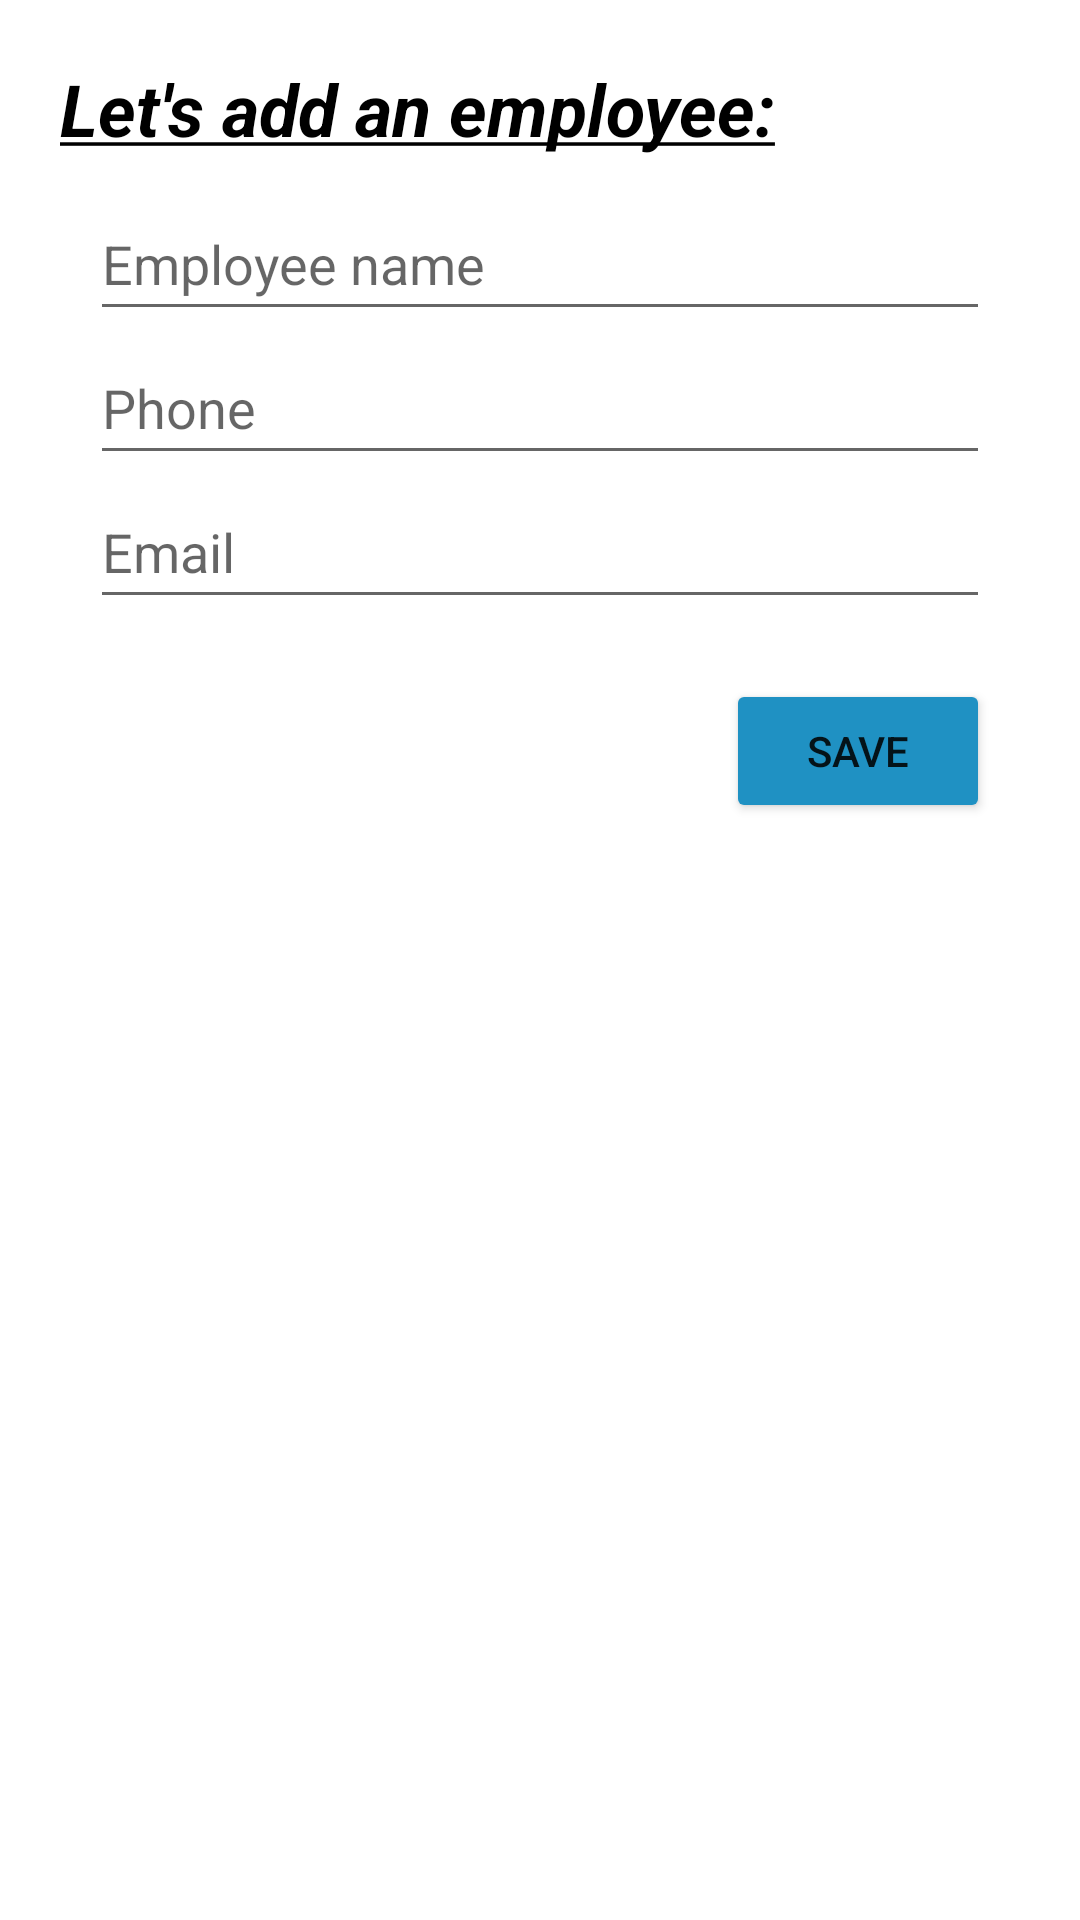

Write the Android layout XML for this screen, with the resource values it uses.
<!-- AndroidManifest.xml: application theme Theme.MedaiLast -->
<!-- res/layout/activity_form_employee.xml -->
<?xml version="1.0" encoding="utf-8"?>
<ScrollView xmlns:android="http://schemas.android.com/apk/res/android"
    xmlns:app="http://schemas.android.com/apk/res-auto"
    xmlns:tools="http://schemas.android.com/tools"
    android:id="@+id/ScrollView01"
    android:layout_width="match_parent"
    android:layout_height="match_parent"
    android:fillViewport="true"
    android:scrollbars="none">

    <RelativeLayout
        android:layout_width="match_parent"
        android:layout_height="wrap_content"
        tools:context=".FormEmployee">

        <TextView
            android:id="@+id/title_page_employee"
            android:layout_width="wrap_content"
            android:layout_height="wrap_content"
            android:layout_marginStart="20dp"
            android:layout_marginTop="20sp"
            android:layout_marginBottom="10dp"
            android:text="@string/let_s_add_a_employee"
            android:textColor="@color/black"
            android:textSize="24sp"
            android:textStyle="bold|italic" />

        <EditText
            android:id="@+id/employee_name"
            android:layout_width="match_parent"
            android:layout_height="wrap_content"
            android:layout_below="@id/title_page_employee"
            android:layout_marginStart="30dp"
            android:layout_marginEnd="30dp"
            android:ems="10"
            android:hint="@string/employee_name"
            android:importantForAutofill="no"
            android:inputType="textPersonName"
            android:minHeight="48dp"
            android:textColor="@color/black" />

        <EditText
            android:id="@+id/phone_employee"
            android:layout_width="match_parent"
            android:layout_height="wrap_content"
            android:layout_below="@+id/employee_name"
            android:layout_marginStart="30dp"
            android:layout_marginEnd="30dp"
            android:ems="10"
            android:hint="@string/phone"
            android:importantForAutofill="no"
            android:inputType="textPersonName"
            android:minHeight="48dp"
            android:textColor="@color/black"
            tools:ignore="TextFields" />

        <EditText
            android:id="@+id/employee_email"
            android:layout_width="match_parent"
            android:layout_height="wrap_content"
            android:layout_below="@+id/phone_employee"
            android:layout_marginStart="30dp"
            android:layout_marginEnd="30dp"
            android:ems="10"
            android:hint="@string/email"
            android:importantForAutofill="no"
            android:inputType="textPersonName"
            android:minHeight="48dp"
            android:textColor="@color/black"
            tools:ignore="TextFields" />

        <Button
            android:id="@+id/save_emp"
            android:layout_width="wrap_content"
            android:layout_height="wrap_content"
            android:layout_below="@+id/employee_email"
            android:layout_alignParentEnd="true"
            android:layout_marginTop="20dp"
            android:layout_marginEnd="30dp"
            android:layout_marginBottom="20dp"
            android:backgroundTint="@color/purple_500"
            android:text="@string/save" />


    </RelativeLayout>
</ScrollView>
<!-- resources referenced by this layout -->
<resources>
  <color name="black">#FF000000</color>
  <color name="purple_500">#1f91c3</color>
  <string name="email">Email</string>
  <string name="employee_name">Employee name</string>
  <string name="let_s_add_a_employee"><u>Let\'s add an employee:</u></string>
  <string name="phone">Phone</string>
  <string name="save">Save</string>
  <style name="Theme.MedaiLast" parent="Theme.MaterialComponents.DayNight.DarkActionBar">
          
          <item name="colorPrimary">@color/purple_500</item>
          <item name="colorPrimaryVariant">@color/purple_700</item>
          <item name="colorOnPrimary">@color/white</item>
          
          <item name="colorSecondary">@color/teal_200</item>
          <item name="colorSecondaryVariant">@color/teal_700</item>
          <item name="colorOnSecondary">@color/black</item>
          
          <item name="android:statusBarColor">?attr/colorPrimaryVariant</item>
          
      </style>
  <color name="purple_700">#006C9A </color>
  <color name="white">#FFFFFFFF</color>
  <color name="teal_200">#FF03DAC5</color>
  <color name="teal_700">#FF018786</color>
</resources>
